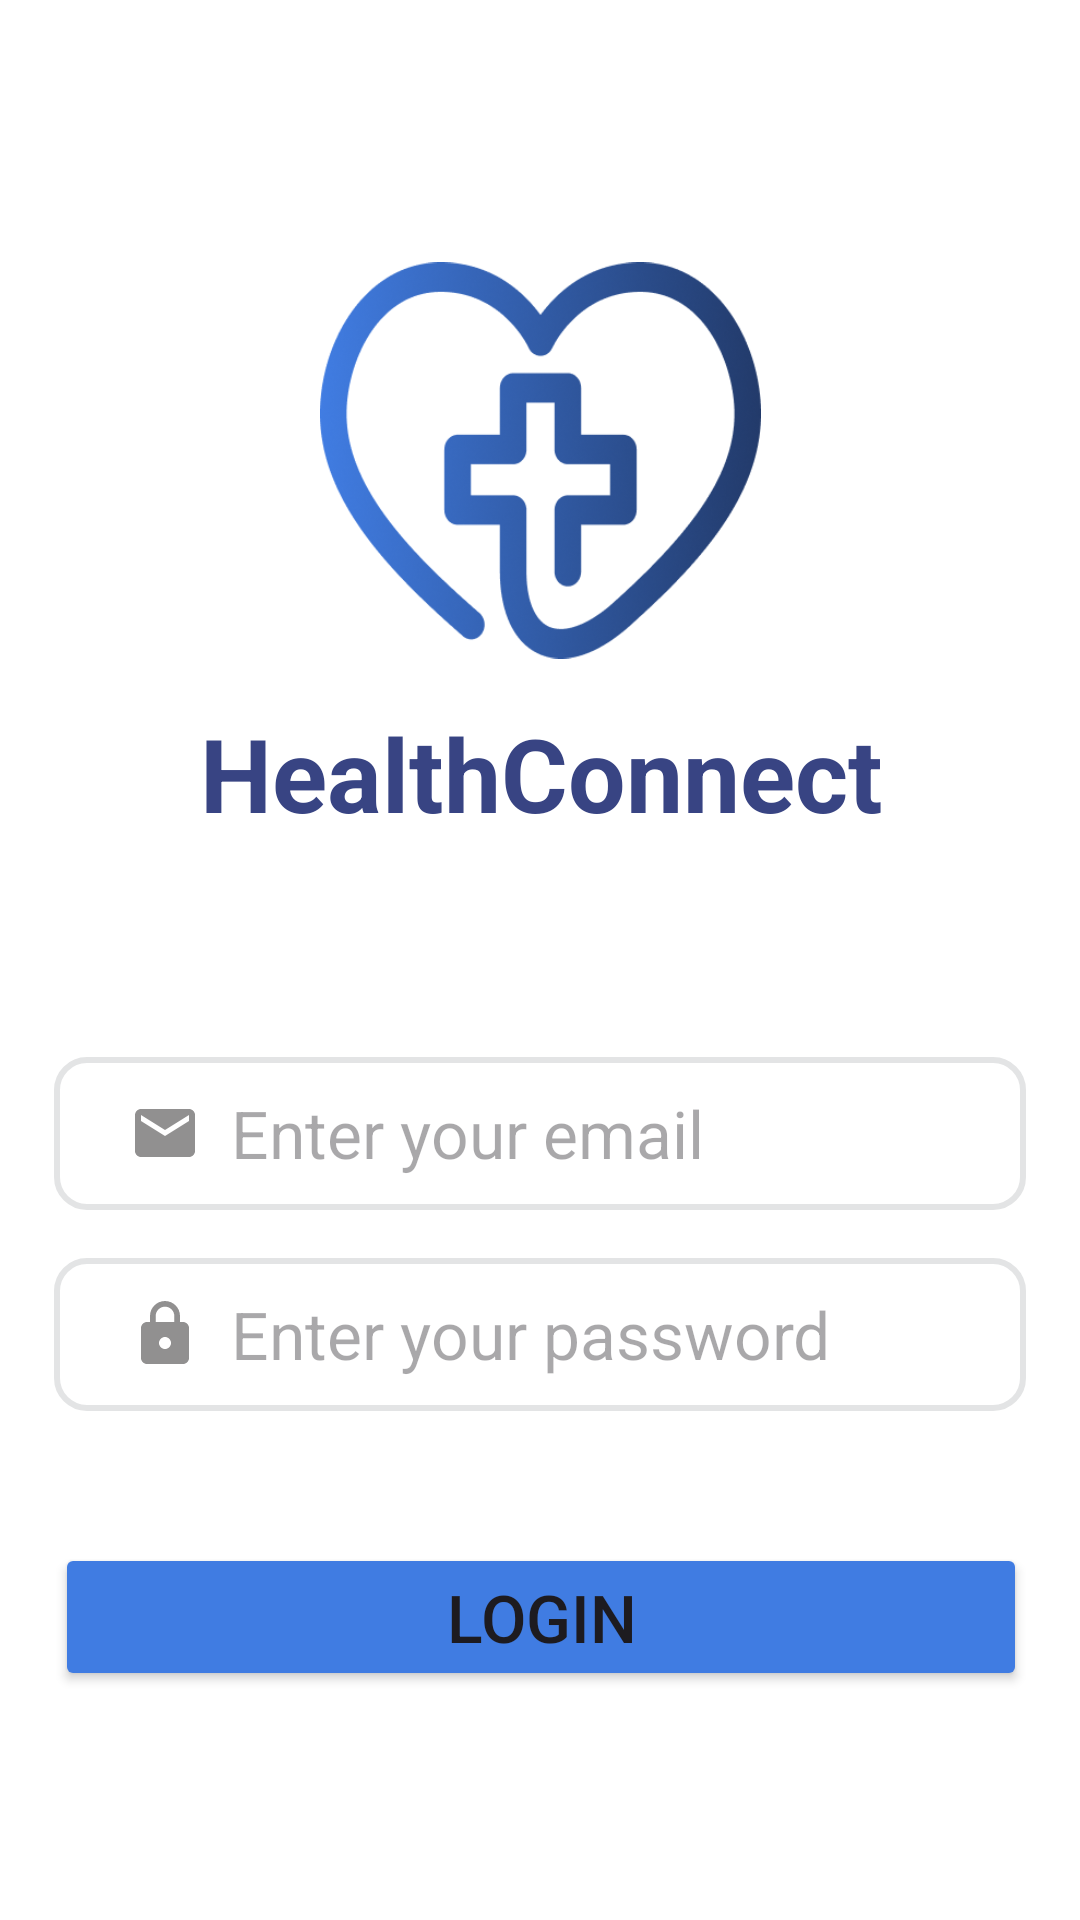

Layout XML and referenced resources for this Android screen:
<!-- AndroidManifest.xml: application theme Theme.HealthConnect -->
<!-- res/layout/activity_login.xml -->
<?xml version="1.0" encoding="utf-8"?>
<androidx.constraintlayout.widget.ConstraintLayout xmlns:android="http://schemas.android.com/apk/res/android"
    xmlns:app="http://schemas.android.com/apk/res-auto"
    xmlns:tools="http://schemas.android.com/tools"
    android:id="@+id/main"
    android:layout_width="match_parent"
    android:layout_height="match_parent"
    android:background="#FFFFFF"
    tools:context=".LoginActivity">

    <ImageView
        android:id="@+id/img_logo"
        android:layout_width="147dp"
        android:layout_height="147dp"
        android:contentDescription="@string/app_logo"
        app:layout_constraintBottom_toBottomOf="parent"
        app:layout_constraintEnd_toEndOf="parent"
        app:layout_constraintStart_toStartOf="parent"
        app:layout_constraintTop_toTopOf="parent"
        app:layout_constraintVertical_bias="0.162"
        app:srcCompat="@drawable/logo" />

    <TextView
        android:id="@+id/app_name"
        android:layout_width="wrap_content"
        android:layout_height="wrap_content"
        android:layout_marginTop="8dp"
        android:text="@string/app_name"
        android:textColor="#384483"
        android:textSize="34sp"
        android:textStyle="bold"
        app:layout_constraintEnd_toEndOf="parent"
        app:layout_constraintHorizontal_bias="0.505"
        app:layout_constraintStart_toStartOf="parent"
        app:layout_constraintTop_toBottomOf="@+id/img_logo" />

    <EditText
        android:id="@+id/txtEmail"
        android:layout_width="324dp"
        android:layout_height="51dp"
        android:layout_marginTop="72dp"
        android:background="@drawable/txt_primary"
        android:contentDescription="@string/txt_emailHint"
        android:drawableLeft="@drawable/vector_email_24"
        android:drawablePadding="10dp"
        android:hint="@string/txt_emailHint"
        android:importantForAccessibility="yes"
        android:inputType="textEmailAddress"
        android:paddingStart="25dp"
        android:paddingLeft="15dp"
        android:paddingTop="10dp"
        android:paddingEnd="15dp"
        android:paddingBottom="10dp"
        android:textSize="22sp"
        app:layout_constraintEnd_toEndOf="parent"
        app:layout_constraintStart_toStartOf="parent"
        app:layout_constraintTop_toBottomOf="@+id/app_name" />

    <EditText
        android:id="@+id/txt_passHint"
        android:layout_width="324dp"
        android:layout_height="51dp"
        android:layout_marginTop="16dp"
        android:background="@drawable/txt_primary"
        android:contentDescription="@string/txt_passHint"
        android:drawableLeft="@drawable/vector_lock_24"
        android:drawablePadding="10dp"
        android:hint="@string/txt_passHint"
        android:importantForAccessibility="yes"
        android:inputType="textEmailAddress"
        android:paddingStart="25dp"
        android:paddingLeft="15dp"
        android:paddingTop="10dp"
        android:paddingEnd="15dp"
        android:paddingBottom="10dp"
        android:textSize="22sp"
        app:layout_constraintEnd_toEndOf="parent"
        app:layout_constraintStart_toStartOf="parent"
        app:layout_constraintTop_toBottomOf="@+id/txtEmail" />

    <Button
        android:id="@+id/onboarding3_login"
        android:layout_width="324dp"
        android:layout_height="wrap_content"
        android:layout_marginTop="44dp"
        android:backgroundTint="@color/primary_button"
        android:text="@string/onboarding3_login"
        android:textSize="22sp"
        app:layout_constraintEnd_toEndOf="parent"
        app:layout_constraintHorizontal_bias="0.505"
        app:layout_constraintStart_toStartOf="parent"
        app:layout_constraintTop_toBottomOf="@+id/txt_passHint" />

</androidx.constraintlayout.widget.ConstraintLayout>
<!-- resources referenced by this layout -->
<resources>
  <color name="primary_button">#407CE2</color>
  <!-- drawable logo: png bitmap (drawable, 60848 bytes) -->
  <!-- drawable txt_primary (drawable) -->
  <?xml version="1.0" encoding="utf-8"?>
  <shape xmlns:android="http://schemas.android.com/apk/res/android">
      
      <solid android:color="#FFFFFF"/>
  
      
      <stroke
          android:color="#E3E4E5"
          android:width="2dp" /> 
  
      
      <corners android:radius="10dp"/> 
  </shape>
  <!-- drawable vector_email_24 (drawable) -->
  <vector xmlns:android="http://schemas.android.com/apk/res/android" android:alpha="0.5" android:height="24dp" android:tint="#221F1F" android:viewportHeight="24" android:viewportWidth="24" android:width="24dp">
        
      <path android:fillColor="@android:color/white" android:pathData="M20,4L4,4c-1.1,0 -1.99,0.9 -1.99,2L2,18c0,1.1 0.9,2 2,2h16c1.1,0 2,-0.9 2,-2L22,6c0,-1.1 -0.9,-2 -2,-2zM20,8l-8,5 -8,-5L4,6l8,5 8,-5v2z"/>
      
  </vector>
  <!-- drawable vector_lock_24 (drawable) -->
  <vector xmlns:android="http://schemas.android.com/apk/res/android" android:alpha="0.5" android:height="24dp" android:tint="#221F1F" android:viewportHeight="24" android:viewportWidth="24" android:width="24dp">
        
      <path android:fillColor="@android:color/white" android:pathData="M18,8h-1L17,6c0,-2.76 -2.24,-5 -5,-5S7,3.24 7,6v2L6,8c-1.1,0 -2,0.9 -2,2v10c0,1.1 0.9,2 2,2h12c1.1,0 2,-0.9 2,-2L20,10c0,-1.1 -0.9,-2 -2,-2zM12,17c-1.1,0 -2,-0.9 -2,-2s0.9,-2 2,-2 2,0.9 2,2 -0.9,2 -2,2zM15.1,8L8.9,8L8.9,6c0,-1.71 1.39,-3.1 3.1,-3.1 1.71,0 3.1,1.39 3.1,3.1v2z"/>
      
  </vector>
  <string name="app_logo">HealthConnect logo</string>
  <string name="app_name">HealthConnect</string>
  <string name="onboarding3_login">Login</string>
  <string name="txt_emailHint">Enter your email</string>
  <string name="txt_passHint">Enter your password</string>
  <style name="Theme.HealthConnect" parent="Base.Theme.HealthConnect" />
  <style name="Base.Theme.HealthConnect" parent="Theme.Material3.Light">
  
      </style>
</resources>
